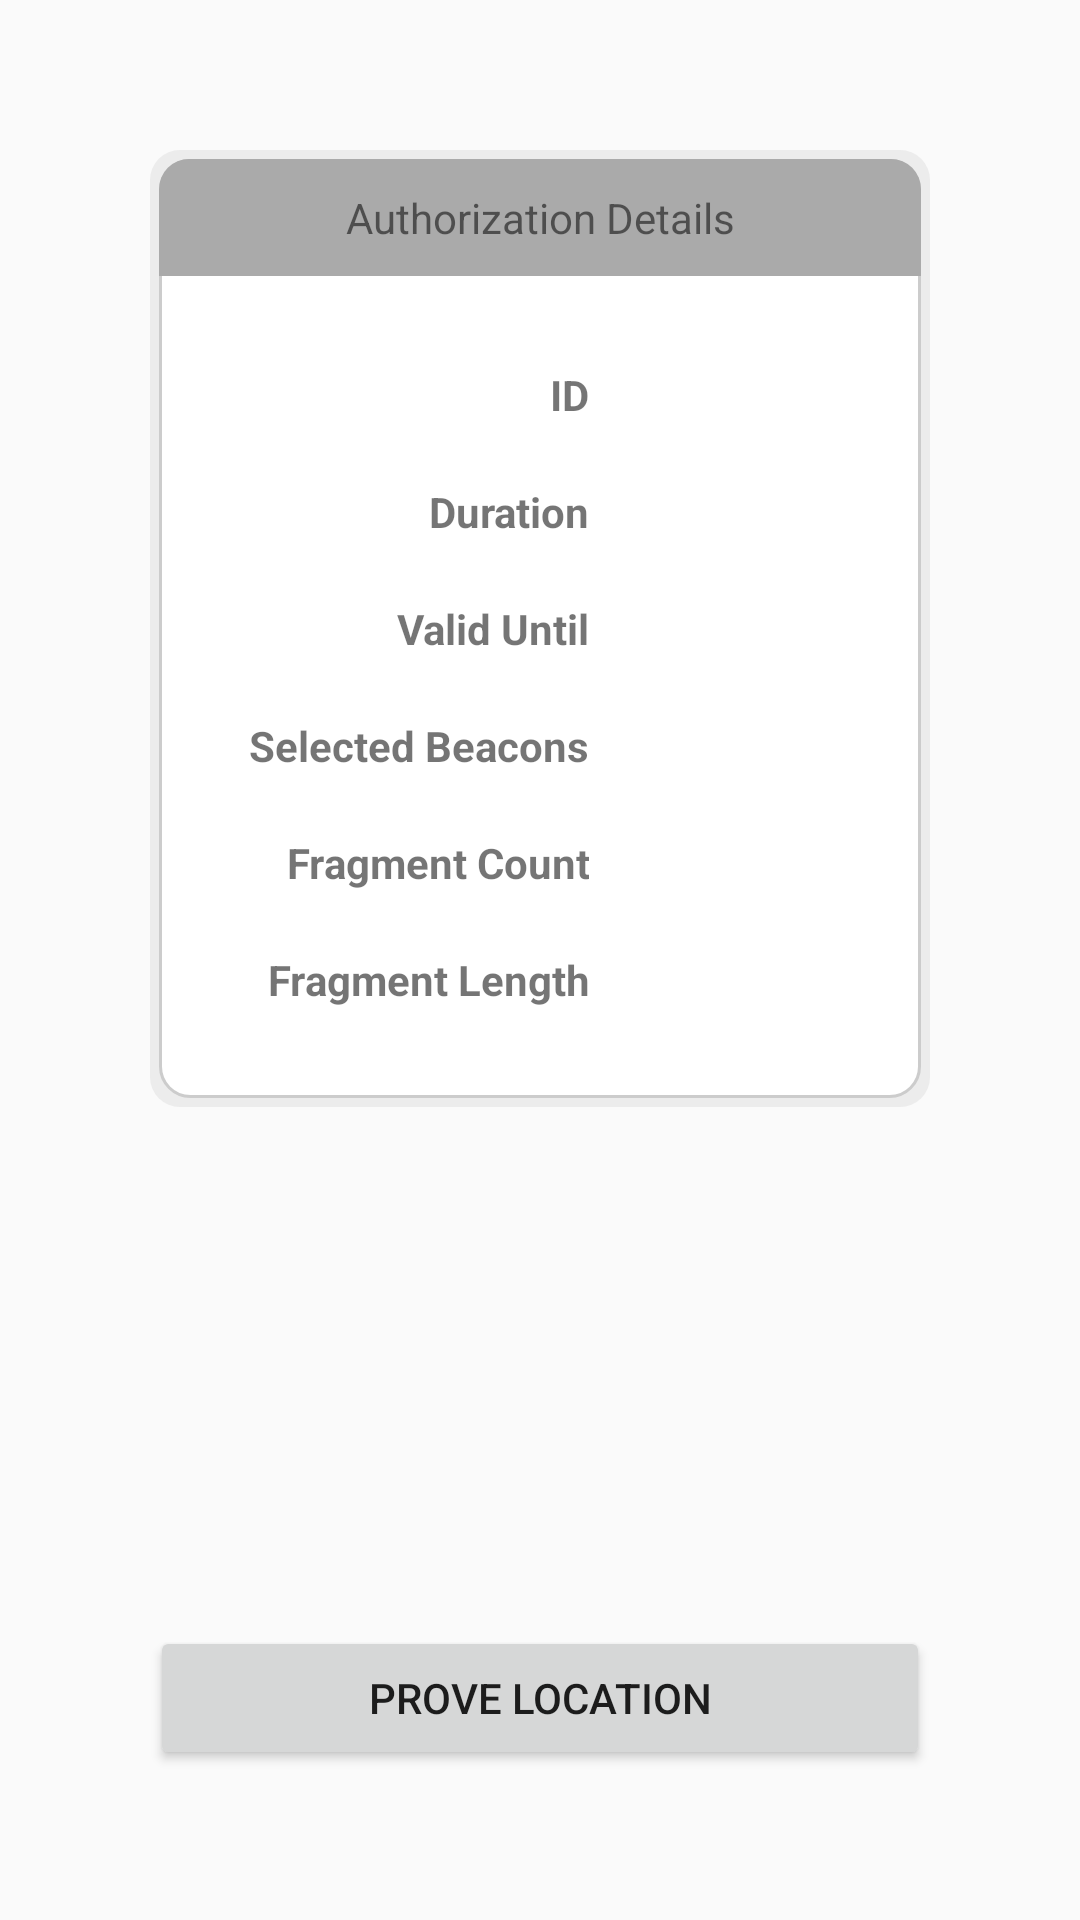

The Android layout XML behind this screen, and the referenced resources:
<!-- AndroidManifest.xml: application theme SureSpaceTheme -->
<!-- res/layout/fragment_authorization.xml -->
<?xml version="1.0" encoding="utf-8"?>
<androidx.constraintlayout.widget.ConstraintLayout xmlns:android="http://schemas.android.com/apk/res/android"
    android:layout_width="match_parent"
    android:layout_height="match_parent">

    <LinearLayout
        android:layout_width="match_parent"
        android:layout_height="match_parent"
        android:clickable="true"
        android:focusable="true"
        android:focusableInTouchMode="true"
        android:orientation="vertical"
        android:padding="@dimen/padding_l">

        <LinearLayout
            android:id="@+id/authorization_details_card_header"
            android:layout_width="match_parent"
            android:layout_height="wrap_content"
            android:layout_gravity="center"
            android:background="@drawable/card"
            android:gravity="center"
            android:orientation="vertical">

            <TextView
                android:layout_width="match_parent"
                android:layout_height="wrap_content"
                android:background="@drawable/card_header"
                android:padding="@dimen/padding_s"
                android:text="@string/fragment_authorization_authorization_details_header"
                android:textAlignment="center"
                android:textSize="@dimen/text_size_m" />

            <TableLayout
                android:layout_width="match_parent"
                android:layout_height="wrap_content"
                android:padding="@dimen/padding_m"
                android:shrinkColumns="1">

                <TableRow android:padding="@dimen/padding_s">

                    <TextView
                        android:text="@string/fragment_authorization_authorization_details_id"
                        android:textAlignment="textEnd"
                        android:textStyle="bold" />

                    <Space android:layout_width="@dimen/padding_m" />

                    <TextView
                        android:id="@+id/fragment_authorization_authorization_details_id_value"
                        android:textAlignment="textStart" />
                </TableRow>

                <TableRow android:padding="@dimen/padding_s">

                    <TextView
                        android:text="@string/fragment_authorization_authorization_details_duration"
                        android:textAlignment="textEnd"
                        android:textStyle="bold" />

                    <Space android:layout_width="@dimen/padding_m" />

                    <TextView
                        android:id="@+id/fragment_authorization_authorization_details_duration_value"
                        android:textAlignment="textStart" />
                </TableRow>

                <TableRow android:padding="@dimen/padding_s">

                    <TextView
                        android:text="@string/fragment_authorization_authorization_details_valid_until"
                        android:textAlignment="textEnd"
                        android:textStyle="bold" />

                    <Space android:layout_width="@dimen/padding_m" />

                    <TextView
                        android:id="@+id/fragment_authorization_authorization_details_valid_until_value"
                        android:textAlignment="textStart" />
                </TableRow>

                <TableRow android:padding="@dimen/padding_s">

                    <TextView
                        android:text="@string/fragment_authorization_authorization_details_selected_producers"
                        android:textAlignment="textEnd"
                        android:textStyle="bold" />

                    <Space android:layout_width="@dimen/padding_m" />

                    <TextView
                        android:id="@+id/fragment_authorization_authorization_details_selected_producers_value"
                        android:textAlignment="textStart" />
                </TableRow>

                <TableRow android:padding="@dimen/padding_s">

                    <TextView
                        android:text="@string/fragment_authorization_authorization_details_selected_fragment_count"
                        android:textAlignment="textEnd"
                        android:textStyle="bold" />

                    <Space android:layout_width="@dimen/padding_m" />

                    <TextView
                        android:id="@+id/fragment_authorization_authorization_details_selected_fragment_count_value"
                        android:textAlignment="textStart" />
                </TableRow>

                <TableRow android:padding="@dimen/padding_s">

                    <TextView
                        android:text="@string/fragment_authorization_authorization_details_selected_fragment_size"
                        android:textAlignment="textEnd"
                        android:textStyle="bold" />

                    <Space android:layout_width="@dimen/padding_m" />

                    <TextView
                        android:id="@+id/fragment_authorization_authorization_details_selected_fragment_length_value"
                        android:textAlignment="textStart" />
                </TableRow>
            </TableLayout>
        </LinearLayout>

        <LinearLayout
            android:layout_width="match_parent"
            android:layout_height="match_parent">

            <Button
                android:id="@+id/fragment_authorization_prove_location_button"
                android:layout_width="match_parent"
                android:layout_height="wrap_content"
                android:layout_gravity="bottom"
                android:text="@string/fragment_authorization_prove_location_button"
                android:textSize="@dimen/text_size_m" />
        </LinearLayout>
    </LinearLayout>
</androidx.constraintlayout.widget.ConstraintLayout>
<!-- resources referenced by this layout -->
<resources>
  <dimen name="padding_l">50dp</dimen>
  <dimen name="padding_m">20dp</dimen>
  <dimen name="padding_s">10dp</dimen>
  <dimen name="text_size_m">14sp</dimen>
  <!-- drawable card (drawable) -->
  <?xml version="1.0" encoding="utf-8"?>
  <layer-list xmlns:android="http://schemas.android.com/apk/res/android">
      <item>
          <shape>
              <corners android:radius="@dimen/padding_s" />
              <padding
                  android:bottom="3dp"
                  android:left="3dp"
                  android:right="3dp"
                  android:top="3dp" />
              <solid android:color="#50CCCCCC" />
          </shape>
      </item>
      <item>
          <shape android:shape="rectangle">
              <corners android:radius="@dimen/padding_s" />
              <stroke
                  android:width="1dp"
                  android:color="#CCC" />
              <solid android:color="#FFF" />
          </shape>
      </item>
  </layer-list>
  <!-- drawable card_header (drawable) -->
  <?xml version="1.0" encoding="utf-8"?>
  <shape xmlns:android="http://schemas.android.com/apk/res/android"
      android:shape="rectangle">
      <corners
          android:topLeftRadius="@dimen/padding_s"
          android:topRightRadius="@dimen/padding_s" />
      <solid android:color="@android:color/darker_gray" />
  </shape>
  <string name="fragment_authorization_authorization_details_duration">Duration</string>
  <string name="fragment_authorization_authorization_details_header">Authorization Details</string>
  <string name="fragment_authorization_authorization_details_id">ID</string>
  <string name="fragment_authorization_authorization_details_selected_fragment_count">Fragment Count</string>
  <string name="fragment_authorization_authorization_details_selected_fragment_size">Fragment Length</string>
  <string name="fragment_authorization_authorization_details_selected_producers">Selected Beacons</string>
  <string name="fragment_authorization_authorization_details_valid_until">Valid Until</string>
  <string name="fragment_authorization_prove_location_button">Prove Location</string>
  <style name="SureSpaceTheme" parent="Theme.AppCompat.Light.NoActionBar">
          
          <item name="android:windowNoTitle">true</item>
          <item name="android:windowFullscreen">true</item>
          <item name="android:windowActionBar">false</item>
          <item name="android:windowIsTranslucent">true</item>
          <item name="android:windowLayoutInDisplayCutoutMode">shortEdges</item>
  
          
          <item name="android:windowActivityTransitions">true</item>
          <item name="android:animateLayoutChanges">true</item>
          <item name="android:animationDuration">@android:integer/config_longAnimTime</item>
  
          
          <item name="android:windowEnterTransition">@android:transition/explode</item>
          <item name="android:windowExitTransition">@android:transition/explode</item>
  
          
          <item name="android:autofilledHighlight">@android:color/transparent</item>
      </style>
</resources>
